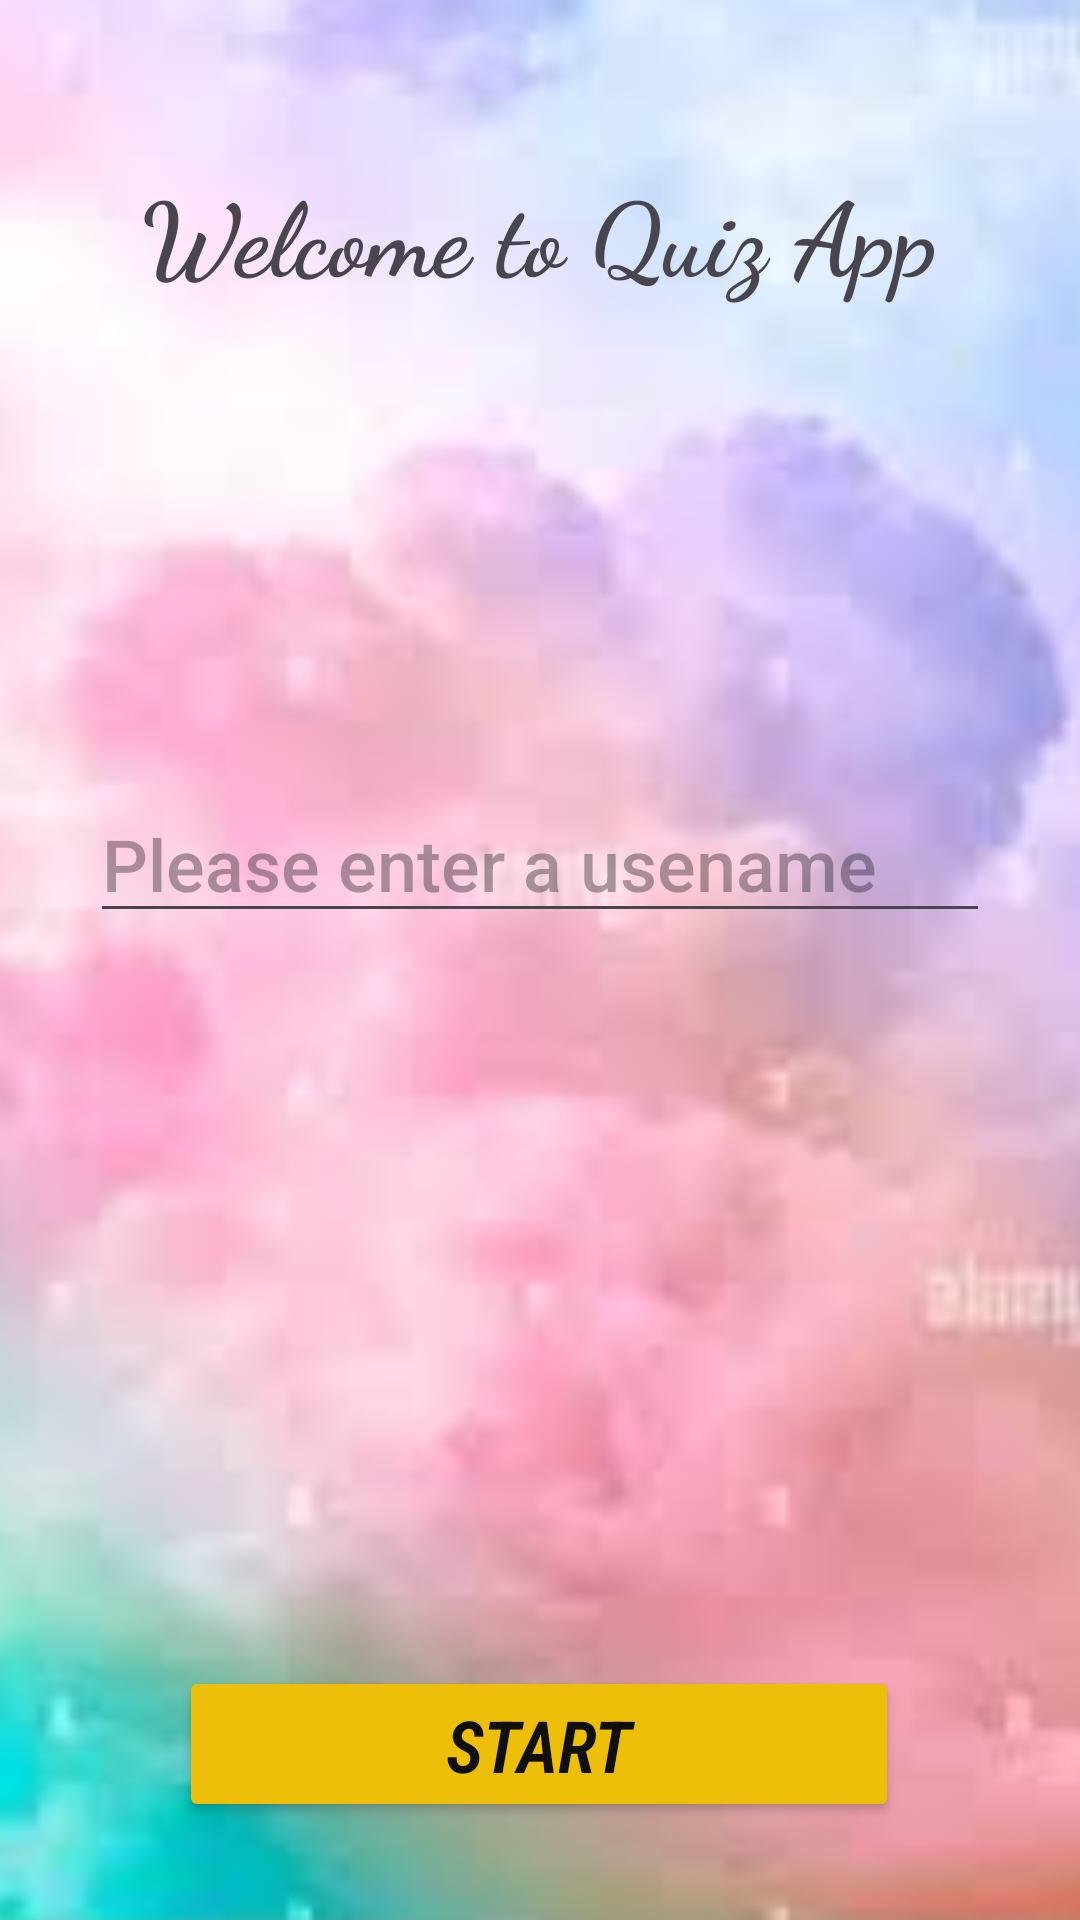

Write the Android layout XML for this screen, with the resource values it uses.
<!-- AndroidManifest.xml: application theme Theme.QuizzAppAssi2 -->
<!-- res/layout/activity_main.xml -->
<?xml version="1.0" encoding="utf-8"?>
<androidx.constraintlayout.widget.ConstraintLayout xmlns:android="http://schemas.android.com/apk/res/android"
    xmlns:app="http://schemas.android.com/apk/res-auto"
    xmlns:tools="http://schemas.android.com/tools"
    android:id="@+id/main"
    android:layout_width="match_parent"
    android:layout_height="match_parent"
    tools:context=".MainActivity">

    <androidx.constraintlayout.widget.ConstraintLayout
        android:layout_width="0dp"
        android:layout_height="0dp"
        app:layout_constraintBottom_toBottomOf="parent"
        app:layout_constraintEnd_toEndOf="parent"
        app:layout_constraintStart_toStartOf="parent"
        app:layout_constraintTop_toTopOf="parent">

        <ImageView
            android:id="@+id/imageView2"
            android:layout_width="461dp"
            android:layout_height="876dp"
            android:scaleType="fitCenter"
            app:layout_constraintBottom_toBottomOf="parent"
            app:layout_constraintEnd_toEndOf="parent"
            app:layout_constraintStart_toStartOf="parent"
            app:layout_constraintTop_toTopOf="parent"
            app:layout_constraintVertical_bias="0.503"
            app:srcCompat="@drawable/images" />

        <TextView
            android:id="@+id/tvWelcomeTitle"
            android:layout_width="wrap_content"
            android:layout_height="wrap_content"
            android:fontFamily="cursive"
            android:text="Welcome to Quiz App"
            android:textSize="34sp"
            android:textStyle="bold"
            app:layout_constraintBottom_toBottomOf="parent"
            app:layout_constraintEnd_toEndOf="parent"
            app:layout_constraintHorizontal_bias="0.498"
            app:layout_constraintStart_toStartOf="parent"
            app:layout_constraintTop_toTopOf="parent"
            app:layout_constraintVertical_bias="0.091" />

        <EditText
            android:id="@+id/edtEnterUsername"
            android:layout_width="0dp"
            android:layout_height="wrap_content"
            android:layout_marginStart="30dp"
            android:layout_marginTop="48dp"
            android:layout_marginEnd="30dp"
            android:ems="10"
            android:fontFamily="sans-serif-medium"
            android:hint="Please enter a usename "
            android:inputType="text"
            android:textSize="24sp"
            app:layout_constraintBottom_toBottomOf="parent"
            app:layout_constraintEnd_toEndOf="parent"
            app:layout_constraintHorizontal_bias="0.0"
            app:layout_constraintStart_toStartOf="parent"
            app:layout_constraintTop_toBottomOf="@+id/tvWelcomeTitle"
            app:layout_constraintVertical_bias="0.255" />

        <Button
            android:id="@+id/btnStartQuiz"
            android:layout_width="240dp"
            android:layout_height="52dp"
            android:backgroundTint="#EDBF09"
            android:fontFamily="sans-serif-condensed-light"
            android:text="Start"
            android:textColor="#100F0F"
            android:textSize="24sp"
            android:textStyle="bold|italic"
            app:layout_constraintBottom_toBottomOf="parent"
            app:layout_constraintEnd_toEndOf="parent"
            app:layout_constraintHorizontal_bias="0.498"
            app:layout_constraintStart_toStartOf="parent"
            app:layout_constraintTop_toBottomOf="@+id/edtEnterUsername"
            app:layout_constraintVertical_bias="0.882"
            app:rippleColor="#9B0E71" />

    </androidx.constraintlayout.widget.ConstraintLayout>
</androidx.constraintlayout.widget.ConstraintLayout>
<!-- resources referenced by this layout -->
<resources>
  <!-- drawable images: jpg bitmap (drawable, 4124 bytes) -->
  <style name="Theme.QuizzAppAssi2" parent="Base.Theme.QuizzAppAssi2" />
  <style name="Base.Theme.QuizzAppAssi2" parent="Theme.Material3.DayNight.NoActionBar">
          
          
      </style>
</resources>
